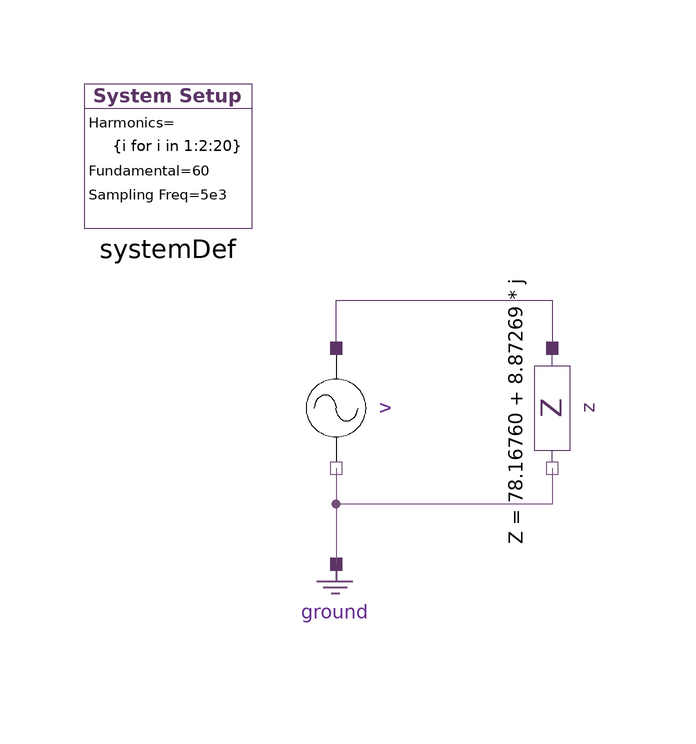

Above is the diagram view of the following Modelica model: its components placed by their Placement annotations and its connect equations drawn as lines.

model Test_heaterResistance
  import Modelica.ComplexMath.j;
  HPF.SinglePhase.Sources.VoltageSource v(vArg = {119.823, 64.54, 114.2025, -5.6353, -55.0957, -4.1165, 266.0313, 117.8542, 124.655, 37.2016, 109.9162, 188.2248, 7.5692, 132.0204}, vMag = {121.9236, 1.0604, 0.76101, 0.32532, 0.4717, 0.46353, 0.090582, 0.24849, 0.031078, 0.063448, 0.043763, 0.065932, 0.062935, 0.02144}) annotation(
    Placement(visible = true, transformation(origin = {-46, 12}, extent = {{-10, -10}, {10, 10}}, rotation = -90)));
  HPF.SinglePhase.Components.Ground ground annotation(
    Placement(visible = true, transformation(origin = {-46, -22}, extent = {{-8, -8}, {8, 8}}, rotation = 0)));
  HPF.SinglePhase.Components.Impedance z(z = 78.16760 + 8.87269 * j) annotation(
    Placement(visible = true, transformation(origin = {-10, 12}, extent = {{-10, -10}, {10, 10}}, rotation = -90)));
  inner HPF.SystemDef systemDef(hrms = {i for i in 1:2:20}) annotation(
    Placement(visible = true, transformation(origin = {-74, 56}, extent = {{-14, -14}, {14, 10}}, rotation = 0)));
equation
  connect(v.pin_p, z.pin_p) annotation(
    Line(points = {{-46, 22}, {-46, 30}, {-10, 30}, {-10, 22}}, color = {92, 53, 102}));
  connect(v.pin_n, ground.pin) annotation(
    Line(points = {{-46, 2}, {-46, -14}}, color = {117, 80, 123}));
  connect(z.pin_n, ground.pin) annotation(
    Line(points = {{-10, 2}, {-10, -4}, {-46, -4}, {-46, -14}}, color = {117, 80, 123}));
  annotation(
    Documentation(info = "<html><head></head><body>Testing heater resistance values obtatined using heater resistance uncertainity analysis.<div><br></div><div>Use heater resistance values from measurement. Use transformer secondary side measurements from scenario 3 or 4 and use it as voltage settings.</div><div><br></div><div><br></div><div>Measured power = 193.13 W</div><div>Simulation = 187.754 W</div></body></html>"),
    experiment(StartTime = 0, StopTime = 1, Tolerance = 1e-6, Interval = 0.002),
    __OpenModelica_commandLineOptions = "--matchingAlgorithm=PFPlusExt --indexReductionMethod=dynamicStateSelection -d=initialization,NLSanalyticJacobian,newInst -d=initialization ",
    __OpenModelica_simulationFlags(lv = "LOG_STATS", outputFormat = "mat", s = "dassl"));
end Test_heaterResistance;